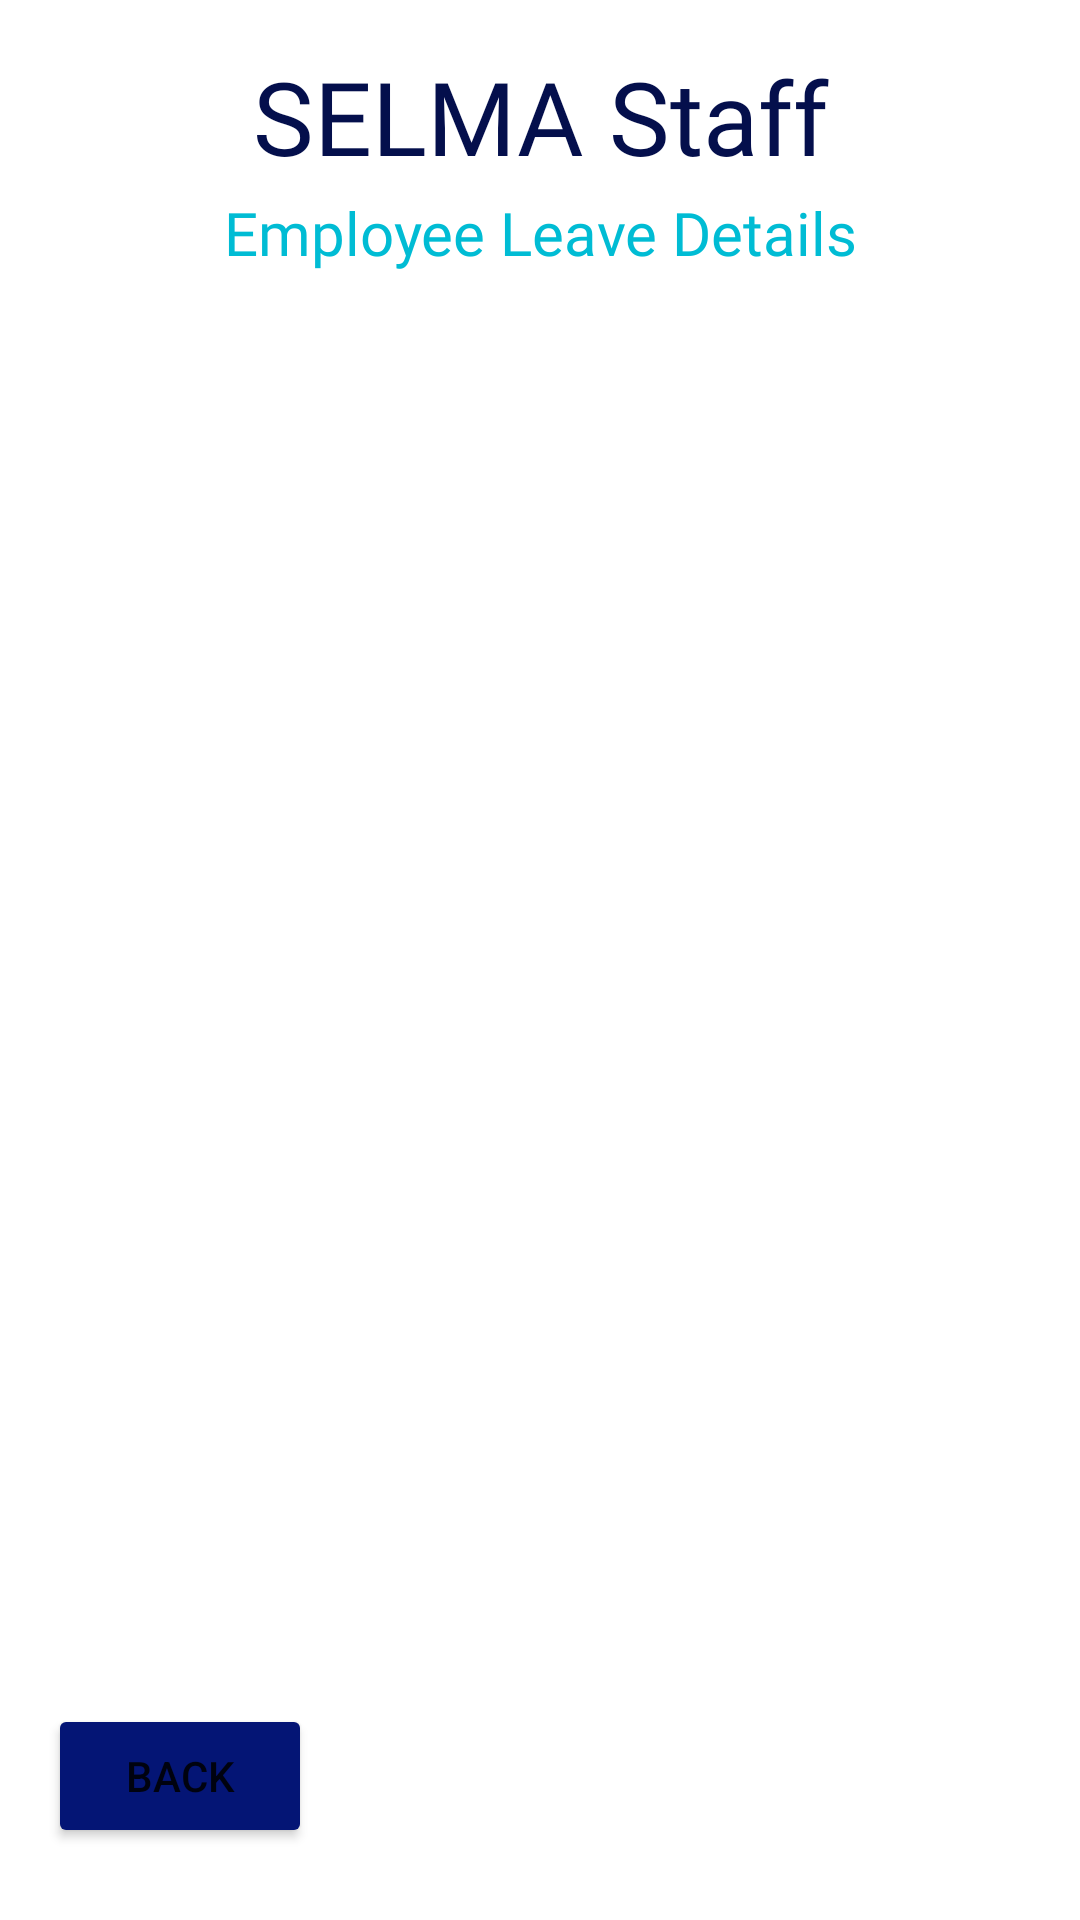

Reconstruct the res/layout file that produces this screen, plus the resources it refers to.
<!-- AndroidManifest.xml: application theme Theme.SELMA -->
<!-- res/layout/activity_employee_leave_details.xml -->
<?xml version="1.0" encoding="utf-8"?>
<androidx.constraintlayout.widget.ConstraintLayout xmlns:android="http://schemas.android.com/apk/res/android"
    xmlns:app="http://schemas.android.com/apk/res-auto"
    xmlns:tools="http://schemas.android.com/tools"
    android:layout_width="match_parent"
    android:layout_height="match_parent"
    tools:context=".EmployeeLeaveDetails">

    <Button
        android:id="@+id/btnBackEmployeeLeaveDetails"
        android:layout_width="wrap_content"
        android:layout_height="wrap_content"
        android:layout_marginStart="16dp"
        android:layout_marginBottom="24dp"
        android:backgroundTint="#041575"
        android:text="Back"
        app:layout_constraintBottom_toBottomOf="parent"
        app:layout_constraintStart_toStartOf="parent" />

    <TextView
        android:id="@+id/textView18"
        android:layout_width="0dp"
        android:layout_height="76dp"
        android:layout_marginStart="8dp"
        android:layout_marginTop="16dp"
        android:layout_marginEnd="8dp"
        android:fontFamily="@font/alfa_slab_one"
        android:text="SELMA Staff"
        android:textAlignment="center"
        android:textColor="#040F4C"
        android:textSize="34sp"
        app:layout_constraintEnd_toEndOf="parent"
        app:layout_constraintHorizontal_bias="0.49"
        app:layout_constraintStart_toStartOf="parent"
        app:layout_constraintTop_toTopOf="parent" />

    <TextView
        android:id="@+id/textView21"
        android:layout_width="0dp"
        android:layout_height="76dp"
        android:layout_marginStart="8dp"
        android:layout_marginTop="64dp"
        android:layout_marginEnd="8dp"
        android:fontFamily="@font/alfa_slab_one"
        android:text="Employee Leave Details"
        android:textAlignment="center"
        android:textColor="#00BCD4"
        android:textSize="20sp"
        app:layout_constraintEnd_toEndOf="parent"
        app:layout_constraintHorizontal_bias="1.0"
        app:layout_constraintStart_toStartOf="parent"
        app:layout_constraintTop_toTopOf="parent" />

    <ListView
        android:id="@+id/listViewLeaveDetails"
        android:layout_width="409dp"
        android:layout_height="0dp"
        android:layout_marginStart="1dp"
        android:layout_marginTop="16dp"
        android:layout_marginEnd="1dp"
        android:layout_marginBottom="32dp"
        app:layout_constraintBottom_toTopOf="@+id/btnBackEmployeeLeaveDetails"
        app:layout_constraintEnd_toEndOf="parent"
        app:layout_constraintStart_toStartOf="parent"
        app:layout_constraintTop_toBottomOf="@+id/textView21" />
</androidx.constraintlayout.widget.ConstraintLayout>
<!-- resources referenced by this layout -->
<resources>
  <style name="Theme.SELMA" parent="Theme.MaterialComponents.DayNight.DarkActionBar">
          
          <item name="colorPrimary">@color/purple_500</item>
          <item name="colorPrimaryVariant">@color/purple_700</item>
          <item name="colorOnPrimary">@color/white</item>
          
          <item name="colorSecondary">@color/teal_200</item>
          <item name="colorSecondaryVariant">@color/teal_700</item>
          <item name="colorOnSecondary">@color/black</item>
          
          <item name="android:statusBarColor" tools:targetApi="l">?attr/colorPrimaryVariant</item>
          
      </style>
  <!-- not gathered from this repository: default colours our renderer supplied (Android Studio template values) -->
  <color name="purple_500">#FF6200EE</color>
  <color name="purple_700">#FF3700B3</color>
  <color name="teal_200">#FF03DAC5</color>
  <color name="teal_700">#FF018786</color>
  <color name="black">#FF000000</color>
  <color name="white">#FFFFFFFF</color>
</resources>
